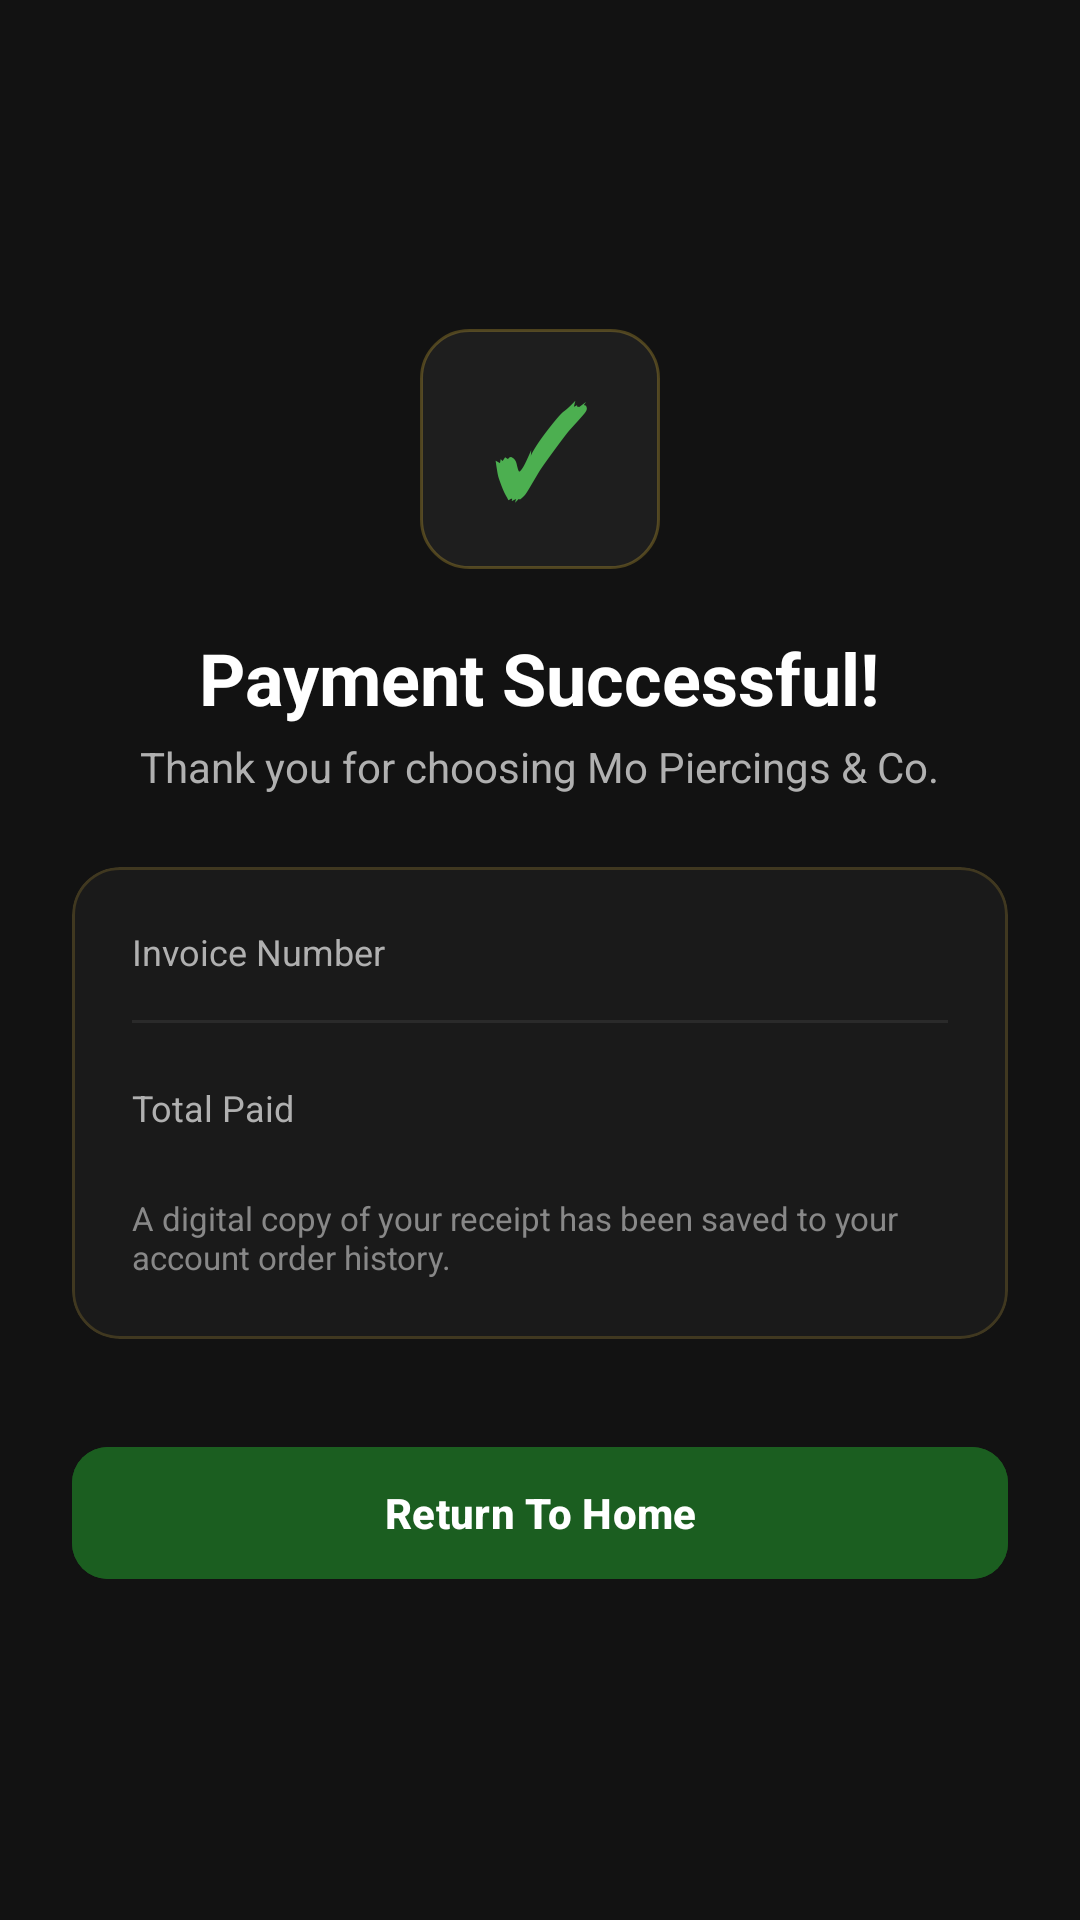

The Android layout XML behind this screen, and the referenced resources:
<!-- AndroidManifest.xml: application theme Theme.Moes -->
<!-- res/layout/activity_payment_confirmation.xml -->
<?xml version="1.0" encoding="utf-8"?>
<LinearLayout xmlns:android="http://schemas.android.com/apk/res/android"
    xmlns:app="http://schemas.android.com/apk/res-auto"
    xmlns:tools="http://schemas.android.com/tools"
    android:id="@+id/main"
    android:layout_width="match_parent"
    android:layout_height="match_parent"
    android:background="#121212"
    android:gravity="center"
    android:orientation="vertical"
    android:padding="24dp"
    tools:context=".PaymentConfirmationActivity">

    
    <FrameLayout
        android:layout_width="80dp"
        android:layout_height="80dp"
        android:background="@drawable/bg_glass_card_gold_stroke">

        <TextView
            android:layout_width="wrap_content"
            android:layout_height="wrap_content"
            android:layout_gravity="center"
            android:text="✓"
            android:textColor="#4CAF50"
            android:textSize="40sp"
            android:textStyle="bold" />
    </FrameLayout>

    <TextView
        android:layout_width="wrap_content"
        android:layout_height="wrap_content"
        android:layout_marginTop="20dp"
        android:text="Payment Successful!"
        android:textColor="#FFFFFF"
        android:textSize="24sp"
        android:textStyle="bold" />

    <TextView
        android:layout_width="wrap_content"
        android:layout_height="wrap_content"
        android:layout_marginTop="4dp"
        android:text="Thank you for choosing Mo Piercings &amp; Co."
        android:textColor="#B0B0B0"
        android:textSize="14sp" />

    <com.google.android.material.card.MaterialCardView
        android:layout_width="match_parent"
        android:layout_height="wrap_content"
        android:layout_marginTop="24dp"
        app:cardBackgroundColor="#1A1A1A"
        app:cardCornerRadius="16dp"
        app:strokeColor="#33D4AF37"
        app:strokeWidth="1dp">

        <LinearLayout
            android:layout_width="match_parent"
            android:layout_height="wrap_content"
            android:orientation="vertical"
            android:padding="20dp">

            <RelativeLayout
                android:layout_width="match_parent"
                android:layout_height="wrap_content">

                <TextView
                    android:layout_width="wrap_content"
                    android:layout_height="wrap_content"
                    android:text="Invoice Number"
                    android:textColor="#B0B0B0"
                    android:textSize="12sp" />

                <TextView
                    android:id="@+id/tvInvoiceNumber"
                    android:layout_width="wrap_content"
                    android:layout_height="wrap_content"
                    android:layout_alignParentEnd="true"
                    android:textColor="#D4AF37"
                    android:textSize="14sp"
                    android:textStyle="bold"
                    tools:text="INV-948201" />
            </RelativeLayout>

            <View
                android:layout_width="match_parent"
                android:layout_height="1dp"
                android:layout_marginVertical="12dp"
                android:background="#2A2A2A" />

            <RelativeLayout
                android:layout_width="match_parent"
                android:layout_height="wrap_content"
                android:layout_marginTop="8dp">

                <TextView
                    android:layout_width="wrap_content"
                    android:layout_height="wrap_content"
                    android:text="Total Paid"
                    android:textColor="#B0B0B0"
                    android:textSize="12sp" />

                <TextView
                    android:id="@+id/tvTotalPaid"
                    android:layout_width="wrap_content"
                    android:layout_height="wrap_content"
                    android:layout_alignParentEnd="true"
                    android:textColor="#FFFFFF"
                    android:textSize="16sp"
                    android:textStyle="bold"
                    tools:text="R 1,250.00" />
            </RelativeLayout>

            <TextView
                android:layout_width="wrap_content"
                android:layout_height="wrap_content"
                android:layout_marginTop="16dp"
                android:text="A digital copy of your receipt has been saved to your account order history."
                android:textColor="#888888"
                android:textSize="11sp" />
        </LinearLayout>
    </com.google.android.material.card.MaterialCardView>

    <com.google.android.material.button.MaterialButton
        android:id="@+id/btnReturnHome"
        android:layout_width="match_parent"
        android:layout_height="52dp"
        android:layout_marginTop="32dp"
        android:backgroundTint="#1B5E20"
        android:text="Return To Home"
        android:textColor="#FFFFFF"
        android:textSize="14sp"
        android:textStyle="bold"
        app:cornerRadius="12dp" />

</LinearLayout>
<!-- resources referenced by this layout -->
<resources>
  <!-- drawable bg_glass_card_gold_stroke (drawable) -->
  <?xml version="1.0" encoding="utf-8"?>
  <shape xmlns:android="http://schemas.android.com/apk/res/android">
      <solid android:color="#1E1E1E" />
      <corners android:radius="16dp" />
      <stroke
          android:width="1dp"
          android:color="#4DD4AF37" />
  </shape>
  <style name="Theme.Moes" parent="Theme.Material3.DayNight.NoActionBar">
      
      <item name="colorPrimary">@color/moes_forest_green</item>
      <item name="colorOnPrimary">@color/moes_gold</item>
  
      
      <item name="colorSecondary">@color/moes_gold</item>
      <item name="colorOnSecondary">@color/white</item>
  
      
      <item name="android:windowBackground">@color/moes_cream</item>
      <item name="android:statusBarColor">@color/moes_dark_header</item>
  </style>
  <color name="moes_forest_green">#1B4332</color>
  <color name="moes_gold">#C69C35</color>
  <color name="white">#FFFFFF</color>
  <color name="moes_cream">#FDFCF0</color>
  <color name="moes_dark_header">#121212</color>
</resources>
